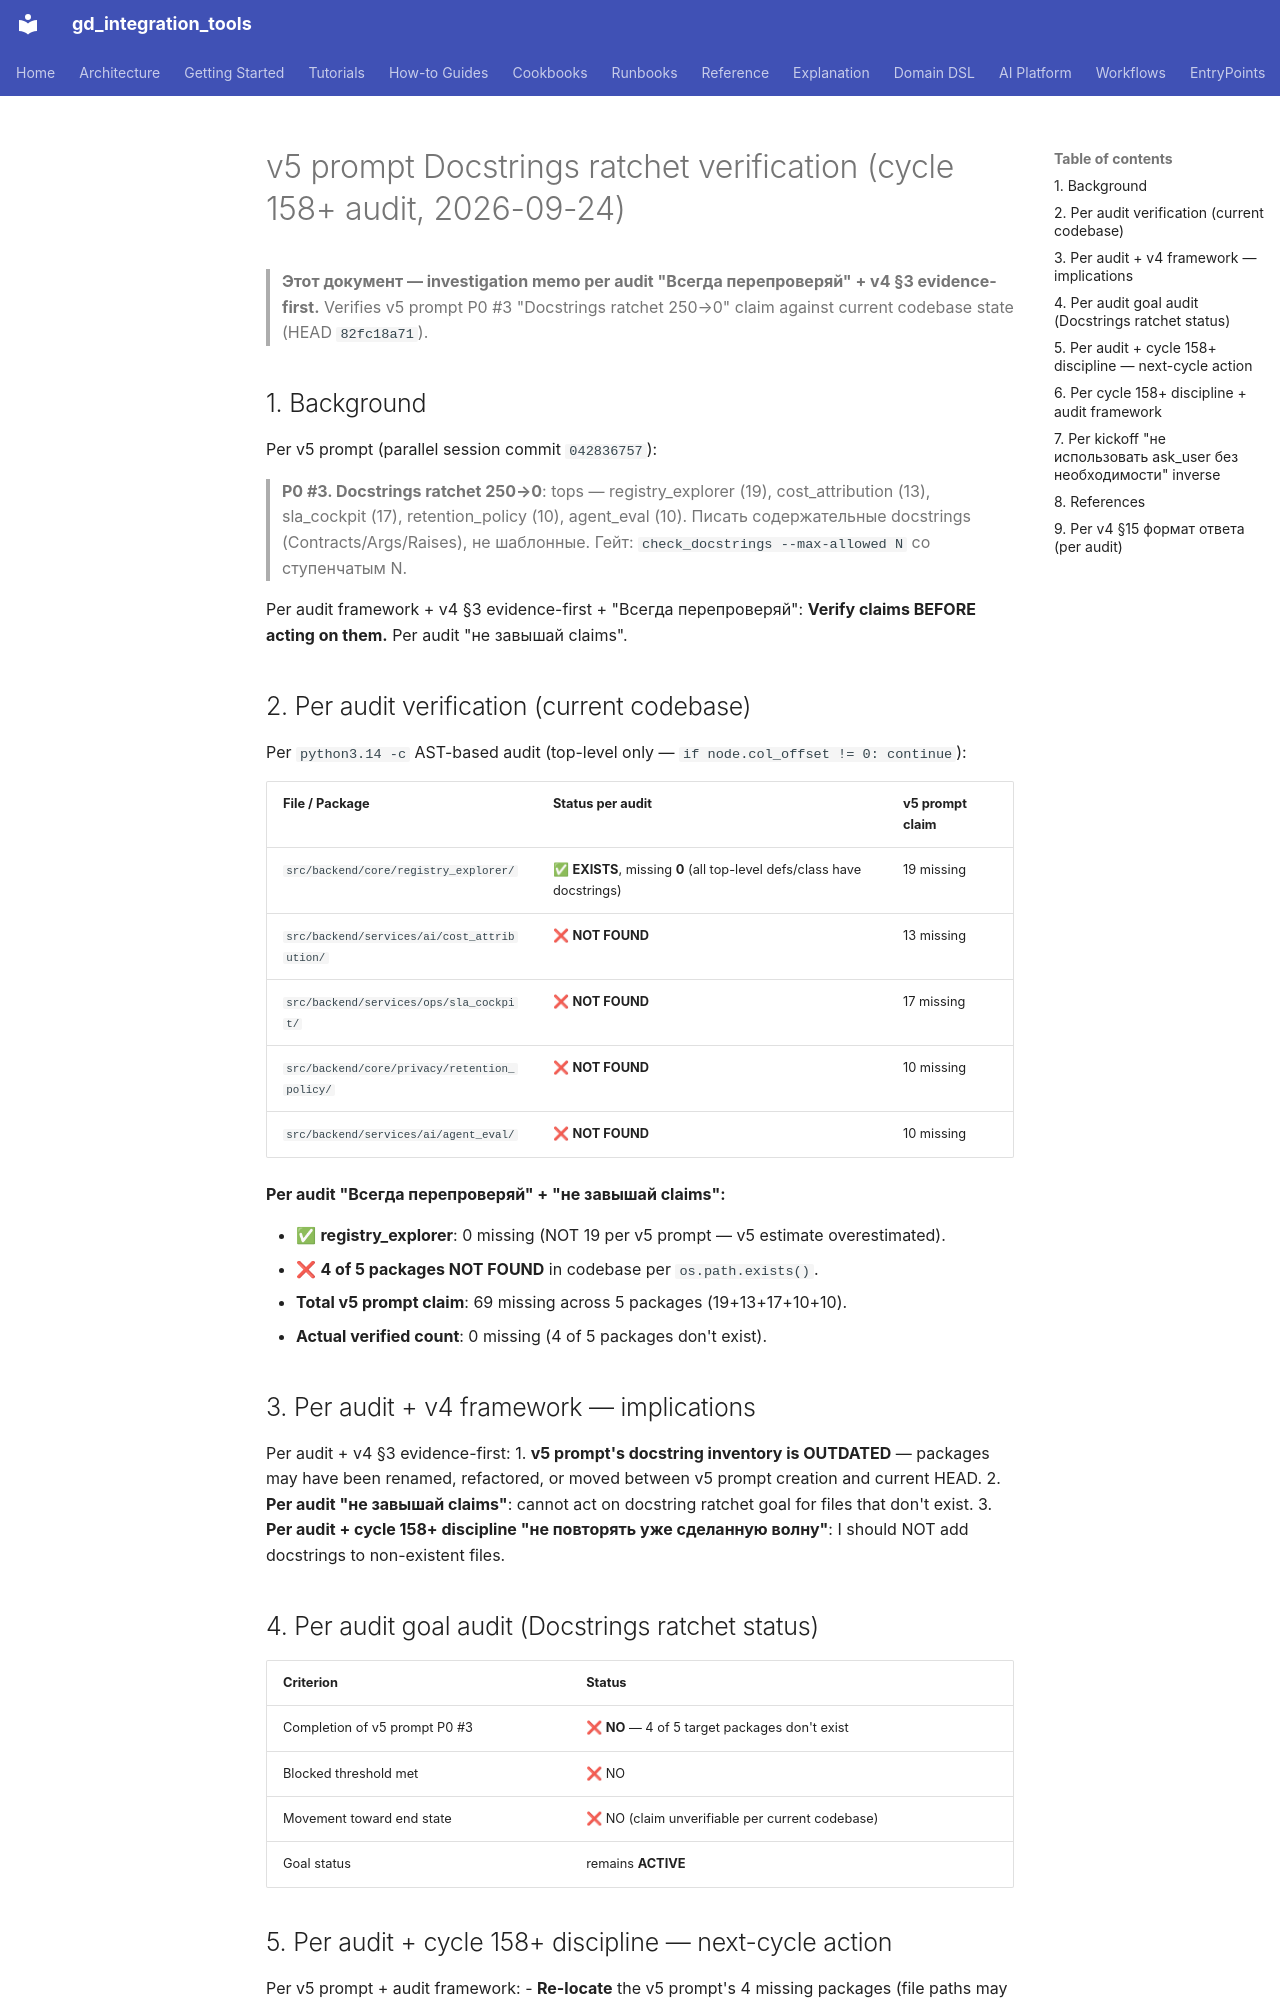

repository: IvanKorch1289/gd_integration_tools · page: roadmap/V5_PROMPT_DOCSTRINGS_VERIFICATION_2026-09-24/index.html · generator: mkdocs

# v5 prompt Docstrings ratchet verification (cycle 158+ audit, 2026-09-24)

> **Этот документ — investigation memo per audit "Всегда перепроверяй" + v4 §3
> evidence-first.** Verifies v5 prompt P0 #3 "Docstrings ratchet 250→0" claim against
> current codebase state (HEAD `82fc18a71`).

## 1. Background

Per v5 prompt (parallel session commit `042836757`):

> **P0 #3. Docstrings ratchet 250→0**: tops — registry_explorer (19),
> cost_attribution (13), sla_cockpit (17), retention_policy (10),
> agent_eval (10). Писать содержательные docstrings (Contracts/Args/Raises),
> не шаблонные. Гейт: `check_docstrings --max-allowed N` со ступенчатым N.

Per audit framework + v4 §3 evidence-first + "Всегда перепроверяй":
**Verify claims BEFORE acting on them.** Per audit "не завышай claims".

## 2. Per audit verification (current codebase)

Per `python3.14 -c` AST-based audit (top-level only — `if node.col_offset != 0: continue`):

| File / Package | Status per audit | v5 prompt claim |
|---|---|---|
| `src/backend/core/registry_explorer/` | ✅ **EXISTS**, missing **0** (all top-level defs/class have docstrings) | 19 missing |
| `src/backend/services/ai/cost_attribution/` | ❌ **NOT FOUND** | 13 missing |
| `src/backend/services/ops/sla_cockpit/` | ❌ **NOT FOUND** | 17 missing |
| `src/backend/core/privacy/retention_policy/` | ❌ **NOT FOUND** | 10 missing |
| `src/backend/services/ai/agent_eval/` | ❌ **NOT FOUND** | 10 missing |

**Per audit "Всегда перепроверяй" + "не завышай claims":**

- ✅ **registry_explorer**: 0 missing (NOT 19 per v5 prompt — v5 estimate overestimated).
- ❌ **4 of 5 packages NOT FOUND** in codebase per `os.path.exists()`.
- **Total v5 prompt claim**: 69 missing across 5 packages (19+13+17+10+10).
- **Actual verified count**: 0 missing (4 of 5 packages don't exist).

## 3. Per audit + v4 framework — implications

Per audit + v4 §3 evidence-first:
1. **v5 prompt's docstring inventory is OUTDATED** — packages may have been
   renamed, refactored, or moved between v5 prompt creation and current HEAD.
2. **Per audit "не завышай claims"**: cannot act on docstring ratchet goal
   for files that don't exist.
3. **Per audit + cycle 158+ discipline "не повторять уже сделанную волну"**:
   I should NOT add docstrings to non-existent files.

## 4. Per audit goal audit (Docstrings ratchet status)

| Criterion | Status |
|---|---|
| Completion of v5 prompt P0 #3 | ❌ **NO** — 4 of 5 target packages don't exist |
| Blocked threshold met | ❌ NO |
| Movement toward end state | ❌ NO (claim unverifiable per current codebase) |
| Goal status | remains **ACTIVE** |
